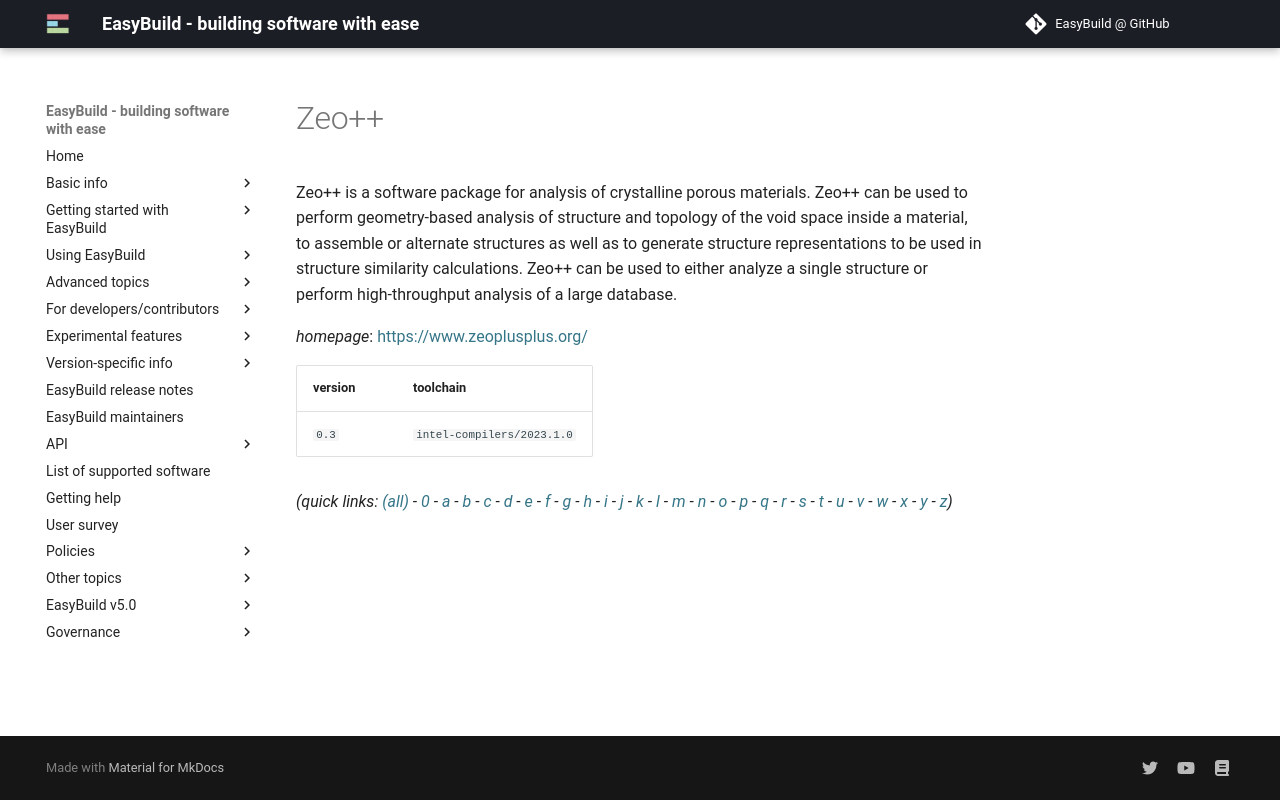

repository: easybuilders/easybuild-docs · page: version-specific/supported-software/z/Zeo++/index.html · generator: mkdocs

---
search:
  boost: 0.5
---
# Zeo++

Zeo++ is a software package for analysis of crystalline porous materials.     Zeo++ can be used to perform geometry-based analysis of structure and     topology of the void space inside a material,     to assemble or alternate structures as well as to generate structure     representations to be used in structure similarity calculations.     Zeo++ can be used to either analyze a single structure or perform high-throughput analysis of a large database.

*homepage*: <https://www.zeoplusplus.org/>

version | toolchain
--------|----------
``0.3`` | ``intel-compilers/2023.1.0``


*(quick links: [(all)](../index.md) - [0](../0/index.md) - [a](../a/index.md) - [b](../b/index.md) - [c](../c/index.md) - [d](../d/index.md) - [e](../e/index.md) - [f](../f/index.md) - [g](../g/index.md) - [h](../h/index.md) - [i](../i/index.md) - [j](../j/index.md) - [k](../k/index.md) - [l](../l/index.md) - [m](../m/index.md) - [n](../n/index.md) - [o](../o/index.md) - [p](../p/index.md) - [q](../q/index.md) - [r](../r/index.md) - [s](../s/index.md) - [t](../t/index.md) - [u](../u/index.md) - [v](../v/index.md) - [w](../w/index.md) - [x](../x/index.md) - [y](../y/index.md) - [z](../z/index.md))*
